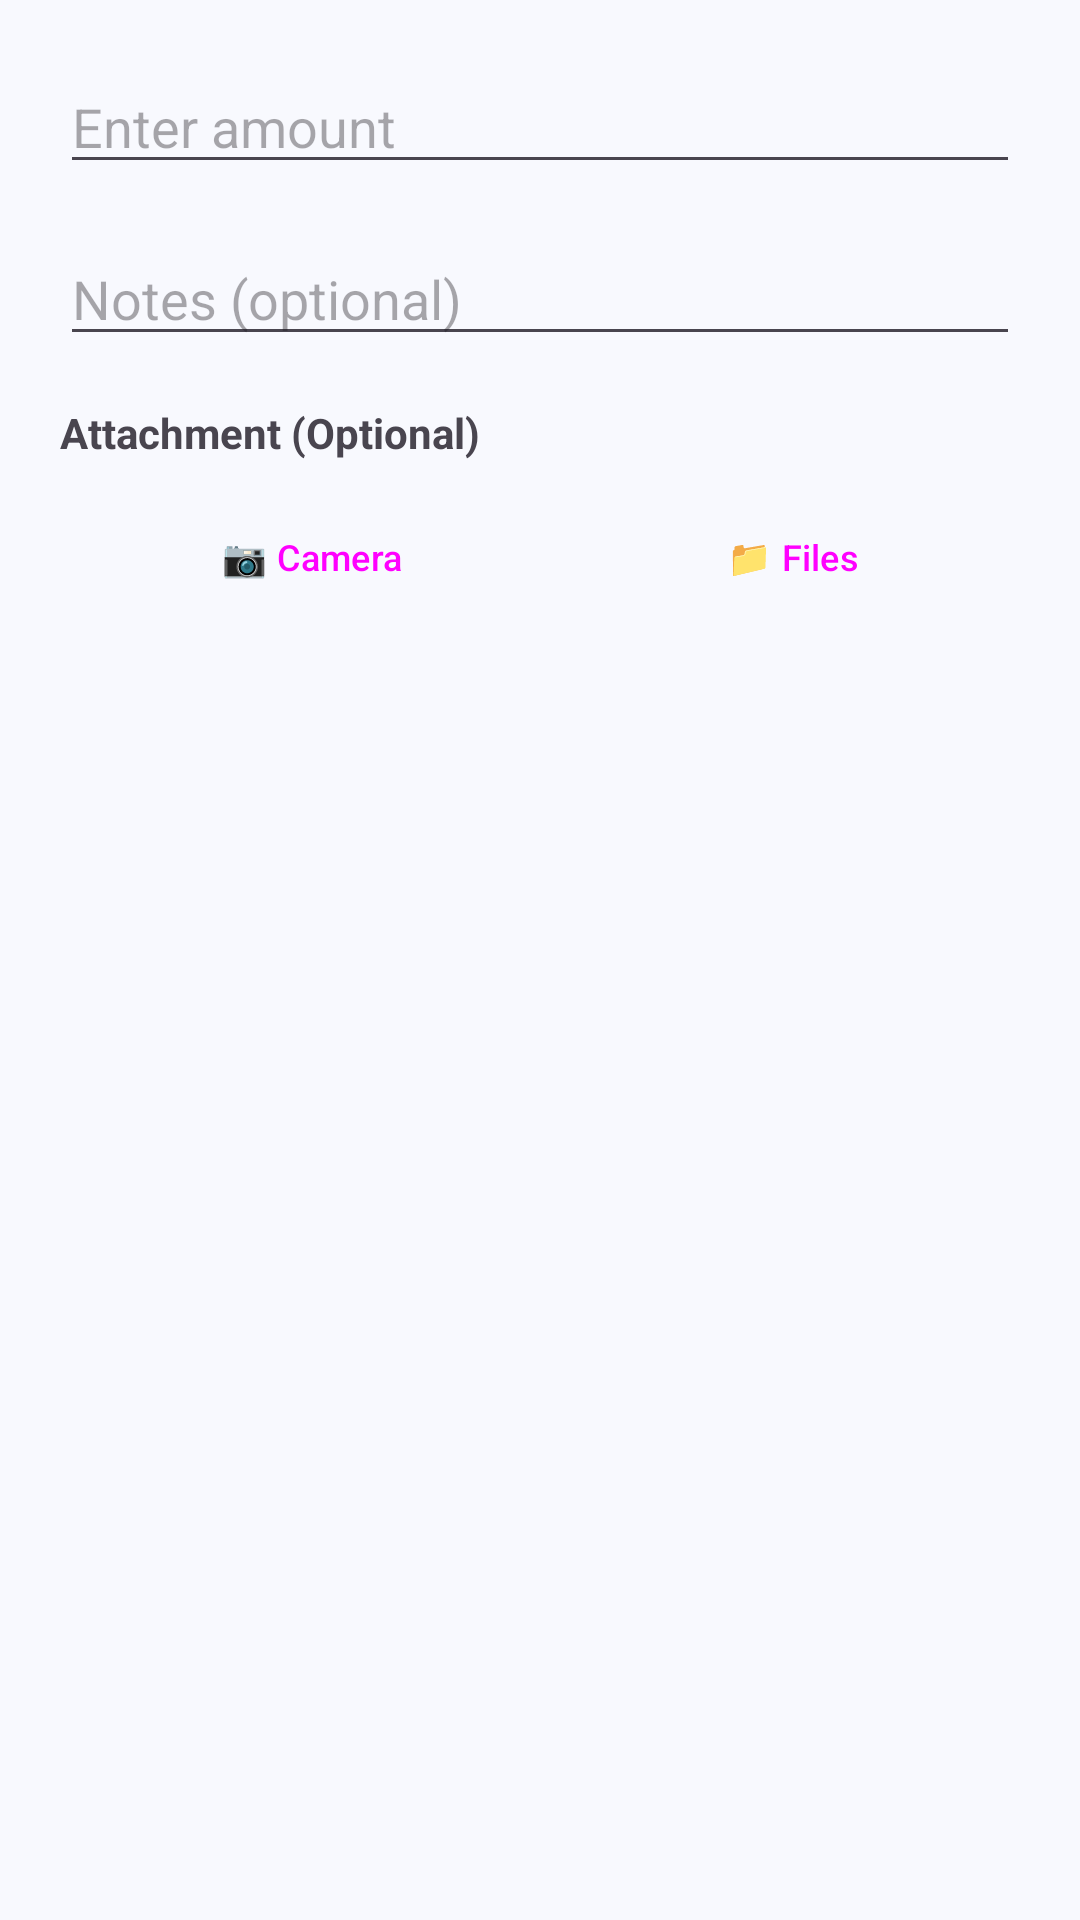

Produce the Android XML layout that renders to this screen, including the resource entries it uses.
<!-- AndroidManifest.xml: application theme Theme.Myapp -->
<!-- res/layout/dialog_transaction_input.xml -->
<LinearLayout xmlns:android="http://schemas.android.com/apk/res/android"
    android:padding="20dp"
    android:orientation="vertical"
    android:layout_width="match_parent"
    android:layout_height="wrap_content">

    <EditText
        android:id="@+id/etAmount"
        android:layout_width="match_parent"
        android:layout_height="wrap_content"
        android:hint="Enter amount"
        android:inputType="numberDecimal"
        android:layout_marginBottom="16dp"/>

    <EditText
        android:id="@+id/etNote"
        android:layout_width="match_parent"
        android:layout_height="wrap_content"
        android:hint="Notes (optional)"
        android:inputType="text"
        android:layout_marginBottom="16dp"/>

    
    <TextView
        android:layout_width="match_parent"
        android:layout_height="wrap_content"
        android:text="Attachment (Optional)"
        android:textStyle="bold"
        android:layout_marginBottom="8dp"/>

    <LinearLayout
        android:layout_width="match_parent"
        android:layout_height="wrap_content"
        android:orientation="horizontal"
        android:layout_marginBottom="8dp">

        <Button
            android:id="@+id/btnAttachCamera"
            android:layout_width="0dp"
            android:layout_height="wrap_content"
            android:layout_weight="1"
            android:text="📷 Camera"
            android:textSize="12sp"
            android:padding="8dp"
            android:layout_marginEnd="4dp"
            style="?android:attr/buttonBarButtonStyle"/>

        <Button
            android:id="@+id/btnAttachFile"
            android:layout_width="0dp"
            android:layout_height="wrap_content"
            android:layout_weight="1"
            android:text="📁 Files"
            android:textSize="12sp"
            android:padding="8dp"
            android:layout_marginStart="4dp"
            style="?android:attr/buttonBarButtonStyle"/>

    </LinearLayout>

    
    <LinearLayout
        android:id="@+id/attachmentPreview"
        android:layout_width="match_parent"
        android:layout_height="wrap_content"
        android:orientation="horizontal"
        android:visibility="gone"
        android:background="@color/lightStripeGray"
        android:padding="8dp"
        android:layout_marginBottom="8dp">

        <TextView
            android:id="@+id/tvAttachmentName"
            android:layout_width="0dp"
            android:layout_height="wrap_content"
            android:layout_weight="1"
            android:text="Selected file"
            android:textSize="14sp"/>

        <Button
            android:id="@+id/btnRemoveAttachment"
            android:layout_width="wrap_content"
            android:layout_height="wrap_content"
            android:text="✕"
            android:textColor="@color/color_error"
            android:background="?android:attr/selectableItemBackground"
            android:padding="4dp"/>

    </LinearLayout>

</LinearLayout>
<!-- resources referenced by this layout -->
<resources>
  <color name="color_error">#FF0000</color>
  <color name="lightStripeGray">#F5F5F5</color>
  <style name="Theme.Myapp" parent="Base.Theme.Myapp" />
  <style name="Base.Theme.Myapp" parent="Theme.Material3.DayNight.NoActionBar">
          
          <item name="colorPrimary">@color/primary_blue</item>
          <item name="colorOnPrimary">@color/white</item>
          <item name="colorPrimaryContainer">@color/primary_blue_light</item>
          <item name="colorOnPrimaryContainer">@color/primary_blue</item>
  
          <item name="colorSecondary">@color/accent_purple</item>
          <item name="colorOnSecondary">@color/white</item>
          <item name="colorSecondaryContainer">@color/accent_lavender</item>
          <item name="colorOnSecondaryContainer">@color/deep_purple</item>
  
          <item name="colorSurface">@color/white</item>
          <item name="colorOnSurface">@color/text_primary</item>
          <item name="colorOutline">@color/divider_gray</item>
          <item name="android:colorBackground">@color/page_bg</item>
          <item name="colorError">@color/color_given</item>
  
          <item name="android:statusBarColor">@color/primary_blue</item>
          <item name="android:navigationBarColor">@color/page_bg</item>
          <item name="android:windowLightStatusBar">false</item>
          <item name="android:windowLightNavigationBar">true</item>
      </style>
  <color name="primary_blue">#4361EE</color>
  <color name="white">#FFFFFFFF</color>
  <color name="primary_blue_light">#EDF1FD</color>
  <color name="accent_purple">#7B2FF7</color>
  <color name="accent_lavender">#EBE2FF</color>
  <color name="deep_purple">#3A0CA3</color>
  <color name="text_primary">#16192C</color>
  <color name="divider_gray">#E8E8EF</color>
  <color name="page_bg">#F8F9FE</color>
  <color name="color_given">#F44336</color>
</resources>
